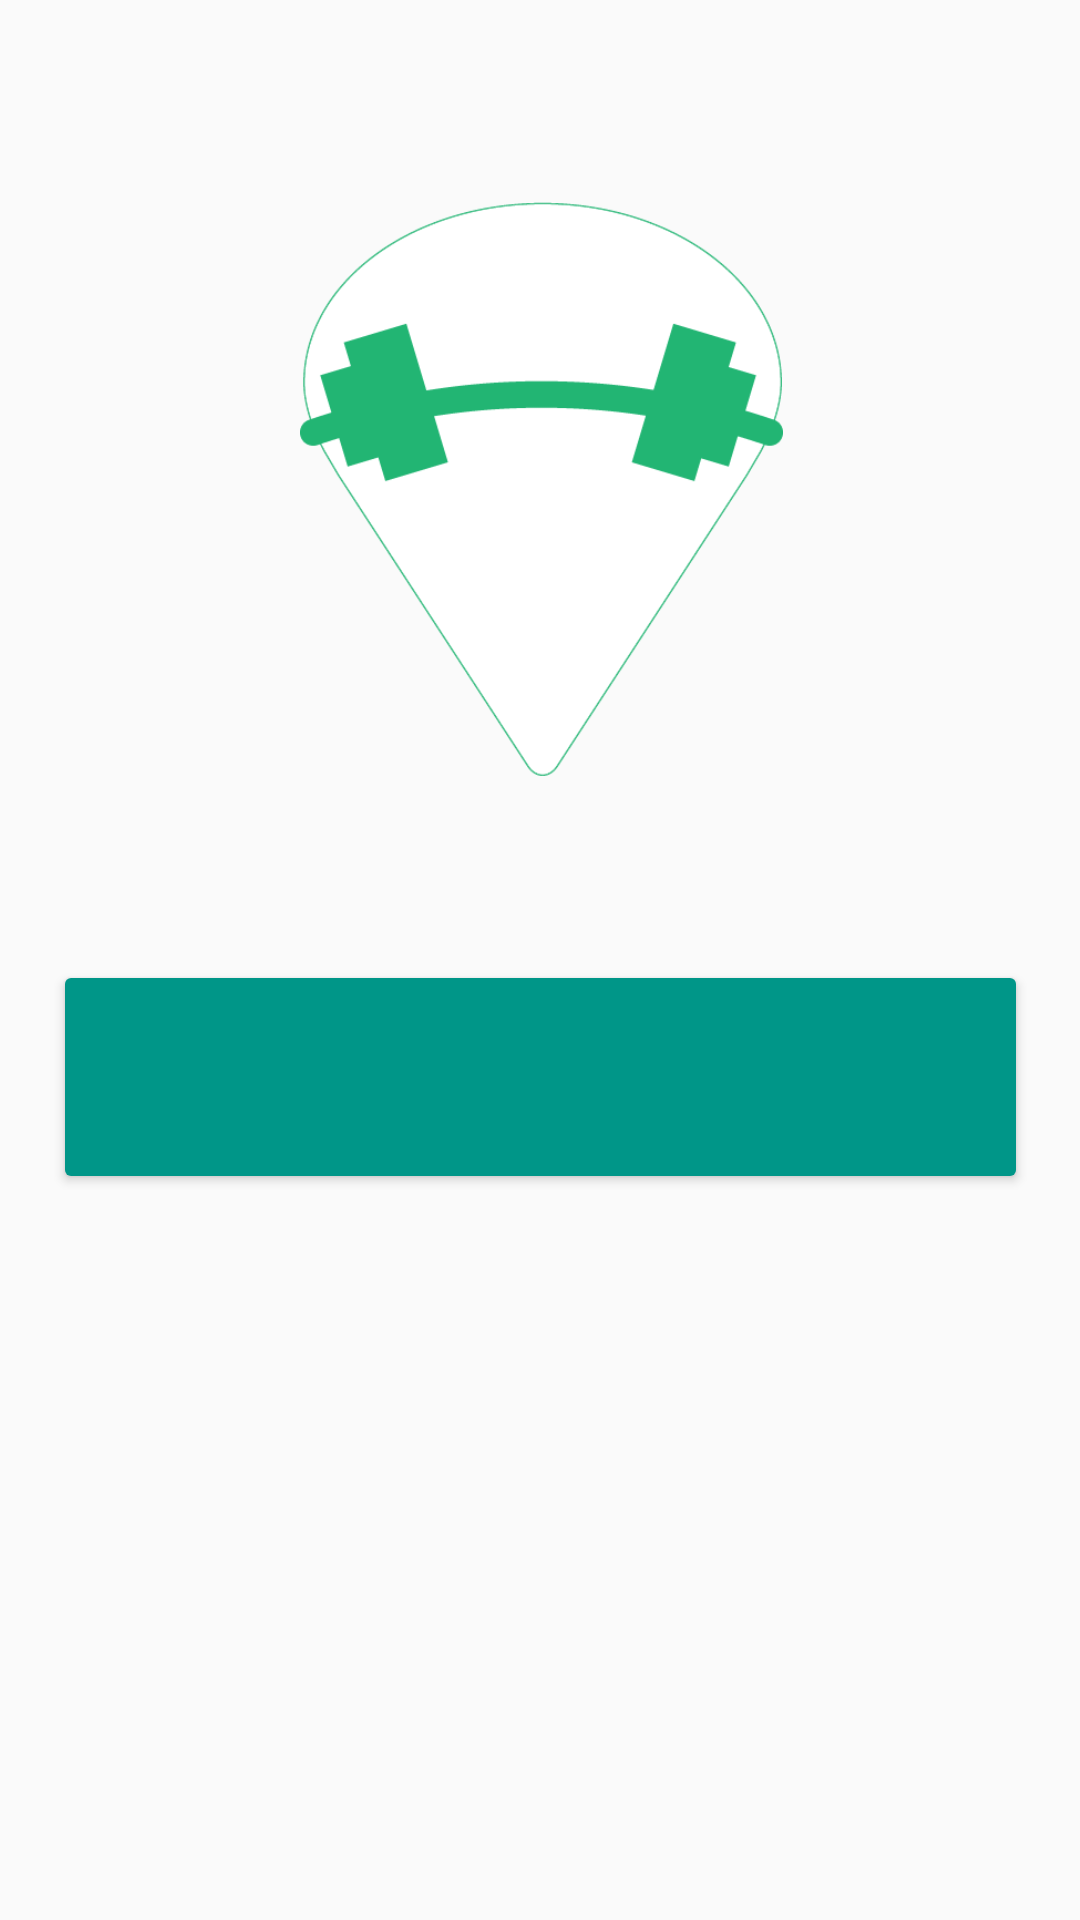

Here is an Android app screen rendered from its layout file. Give the layout XML and the strings, colors and styles it references.
<!-- AndroidManifest.xml: application theme AppTheme -->
<!-- res/layout/fragment_dashboard.xml -->
<?xml version="1.0" encoding="utf-8"?>
<android.support.constraint.ConstraintLayout xmlns:android="http://schemas.android.com/apk/res/android"
    xmlns:app="http://schemas.android.com/apk/res-auto"
    xmlns:tools="http://schemas.android.com/tools"
    android:layout_width="match_parent"
    android:layout_height="match_parent">

    <ImageView
        android:id="@+id/imgLogo"
        android:layout_width="161dp"
        android:layout_height="209dp"
        android:layout_marginBottom="8dp"
        android:layout_marginEnd="8dp"
        android:layout_marginStart="8dp"
        android:layout_marginTop="8dp"
        android:src="@drawable/logo_inverse"
        app:layout_constraintBottom_toTopOf="@+id/cardView"
        app:layout_constraintEnd_toEndOf="parent"
        app:layout_constraintHorizontal_bias="0.502"
        app:layout_constraintStart_toStartOf="parent"
        app:layout_constraintTop_toTopOf="parent" />



    <android.support.v7.widget.CardView
        android:id="@+id/cardView"
        android:layout_width="317dp"
        android:layout_height="66dp"
        android:layout_marginBottom="248dp"
        android:layout_marginEnd="8dp"
        android:layout_marginStart="8dp"
        app:layout_constraintBottom_toBottomOf="parent"
        app:layout_constraintEnd_toEndOf="parent"
        app:layout_constraintHorizontal_bias="0.509"
        app:layout_constraintStart_toStartOf="parent">


        <Button
            android:id="@+id/firstButton"
            android:layout_width="match_parent"
            android:layout_height="match_parent"
            android:background="@color/colorPrimary"
            android:orientation="vertical"

            />


    </android.support.v7.widget.CardView>


</android.support.constraint.ConstraintLayout>
<!-- resources referenced by this layout -->
<resources>
  <color name="colorPrimary">#009688</color>
  <!-- drawable logo_inverse: png bitmap (drawable, 19222 bytes) -->
  <style name="AppTheme" parent="Theme.AppCompat.Light.NoActionBar">
          
          <item name="colorPrimary">@color/colorPrimary</item>
          <item name="colorPrimaryDark">@color/colorPrimaryDark</item>
          <item name="colorAccent">@color/colorAccent</item>
      </style>
  <color name="colorPrimaryDark">#00796B</color>
  <color name="colorAccent">#00BCD4</color>
</resources>
